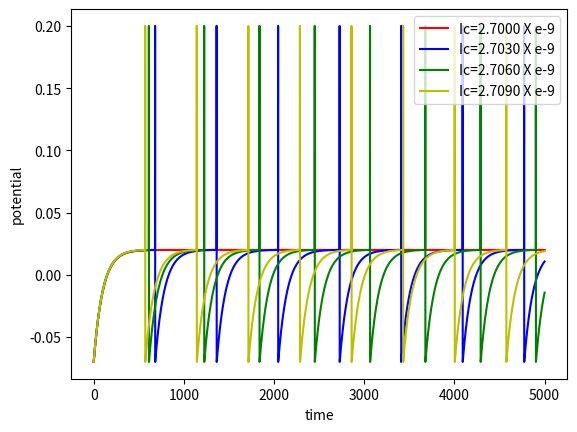

Write the Python code that produced this figure.
import numpy as np
import matplotlib.pyplot as plt

class LIF():
    def __init__(self, C, gL, V_thresh, El):
        self.C = C
        self.gL = gL
        self.V_thresh = V_thresh
        self.El = El
        self.fireflag = False
    
    def compute(self, V0, I, delta_t):
        '''
            I : array having current values at all the time
            V0 : initial memberane potential
        '''
        self.delta_t = delta_t
        n_t = I.shape[1] #I is 1Xnt
        V = []
        Vi = V0
        V.append(Vi)
        for i in range(n_t):
            Vi = self.update_fn(Vi, I[0,i])
            V.append(Vi)
        return V
        
    def update_fn(self, Vi, Ii):
        if self.fireflag == True:
            self.fireflag = False
            return self.El
        else:
            V_i1 = Vi + ((-1*self.gL*Vi/self.C) + self.gL*self.El/self.C + Ii/self.C)*(self.delta_t - (self.gL*self.delta_t**2)/(2*self.C))
            if V_i1 >= self.V_thresh: #fire
                print('firing!!')
                V_i1 = 10*self.V_thresh
                self.fireflag = True
            return V_i1

C=300*(10**-12)
gL=30*(10**-9)
V_thresh=20*(10**-3)
El=-70*(10**-3)
delta_t = 0.1*(10**-3)

Ic = np.array([gL*(V_thresh-El)]*int((500*(10**-3)/delta_t)))
Ic1 = np.array([gL*(V_thresh-El+0.0001)]*int((500*(10**-3)/delta_t)))
Ic2 = np.array([gL*(V_thresh-El+0.0002)]*int((500*(10**-3)/delta_t)))
Ic3 = np.array([gL*(V_thresh-El+0.0003)]*int((500*(10**-3)/delta_t)))
Ic = Ic.reshape(1,-1)
Ic1 = Ic1.reshape(1,-1)
Ic2 = Ic2.reshape(1,-1)
Ic3 = Ic3.reshape(1,-1)
# print(Ic.shape)

neuron1 = LIF(C, gL, V_thresh, El)

V = neuron1.compute(El, Ic, delta_t)
V1 = neuron1.compute(El, Ic1, delta_t)
V2 = neuron1.compute(El, Ic2, delta_t)
V3 = neuron1.compute(El, Ic3, delta_t)

plt.plot(V, 'r', label='Ic={:.4f} X e-9'.format(Ic[0,0]*10**9))
plt.plot(V1, 'b', label='Ic={:.4f} X e-9'.format(Ic1[0,0]*10**9))
plt.plot(V2, 'g', label='Ic={:.4f} X e-9'.format(Ic2[0,0]*10**9))
plt.plot(V3, 'y', label='Ic={:.4f} X e-9'.format(Ic3[0,0]*10**9))
plt.ylabel('potential')
plt.xlabel('time')
plt.legend(loc=1)
plt.show()

